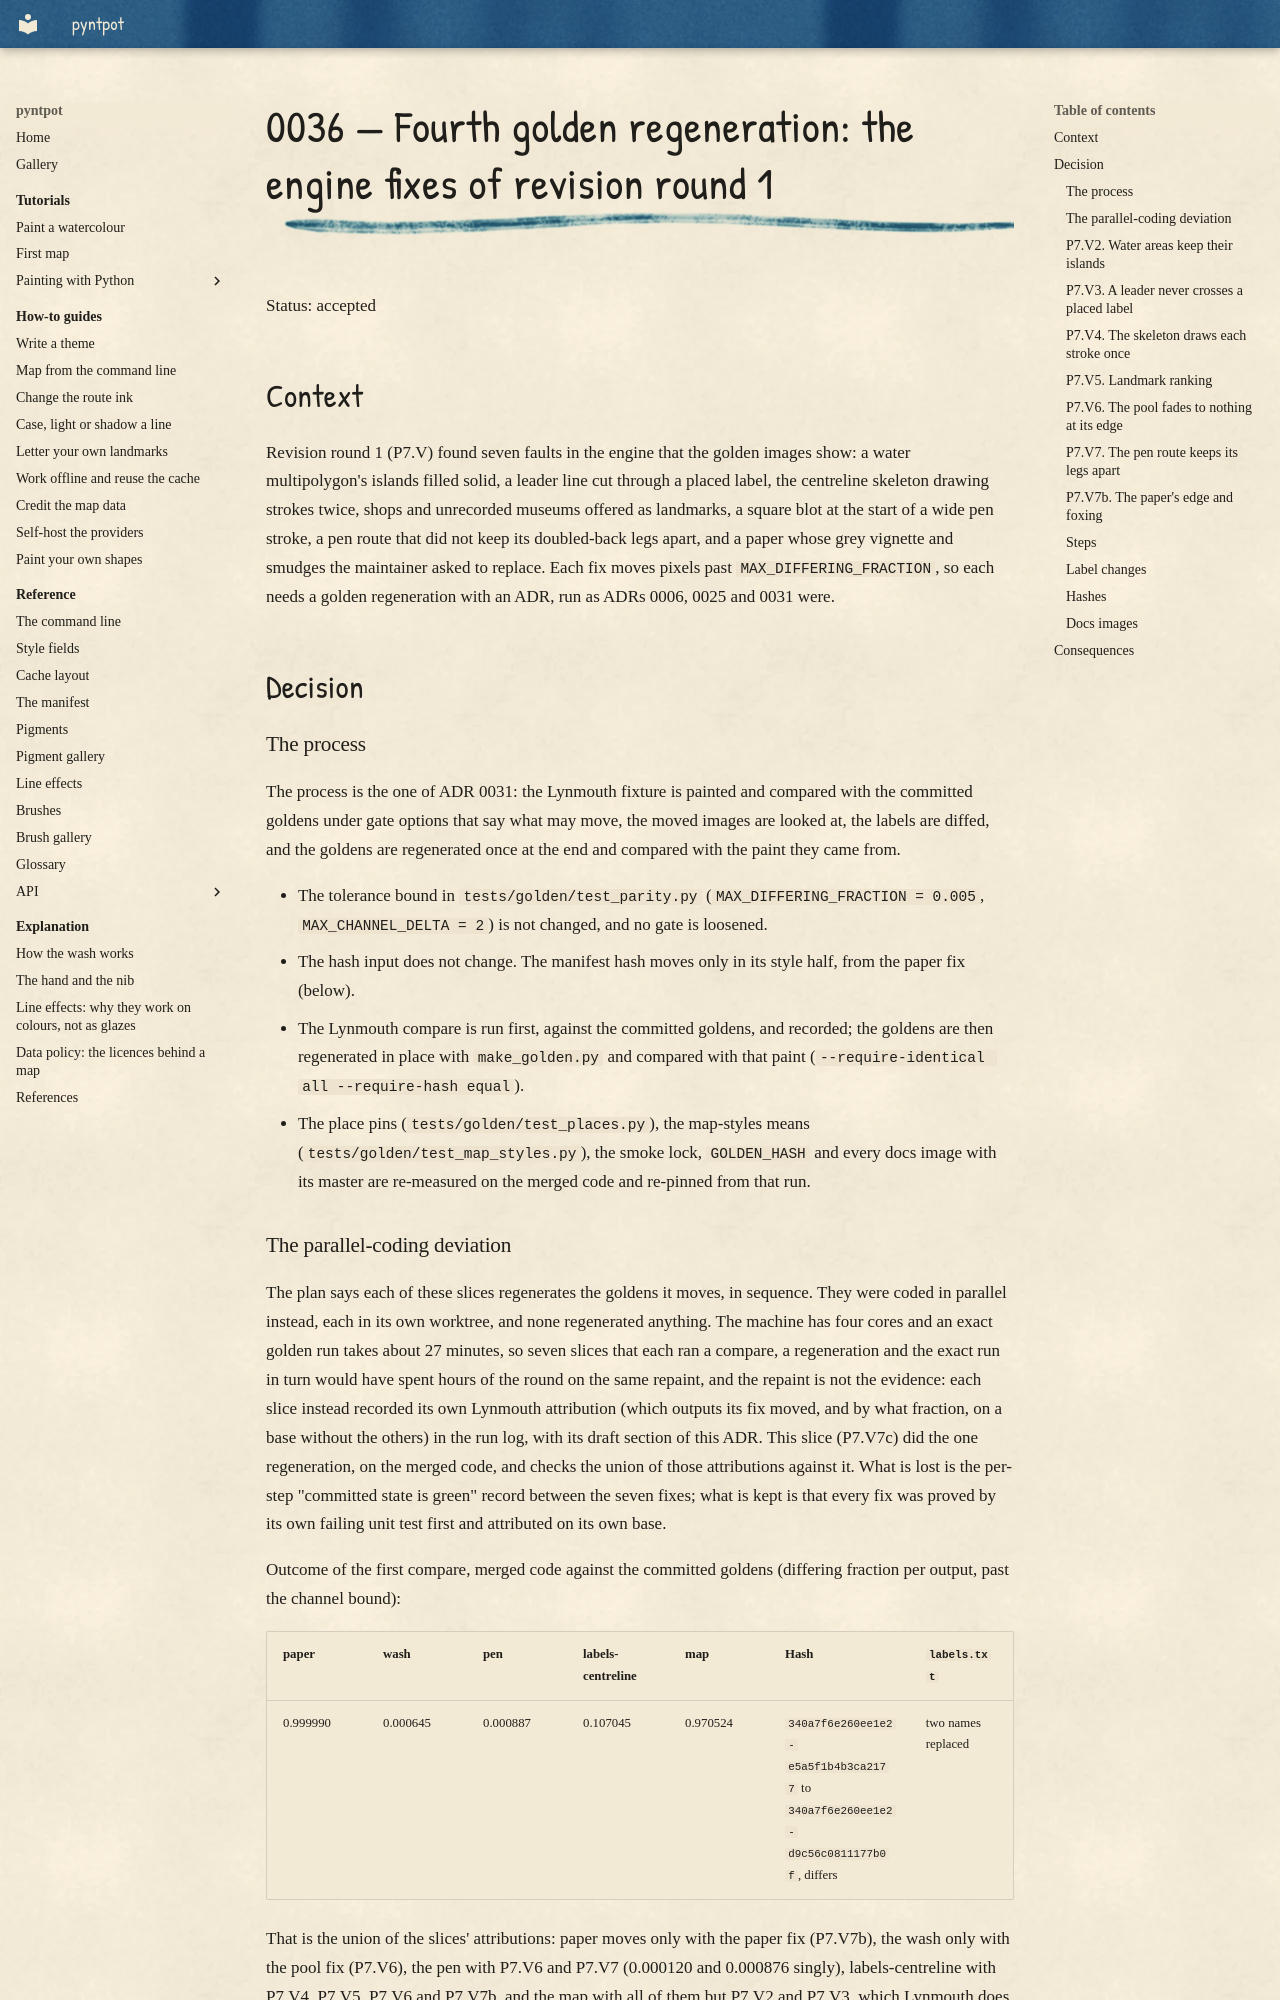

repository: findlaywebb/pyntpot · page: decisions/0036-fourth-golden-regeneration/index.html · generator: mkdocs

# 0036 — Fourth golden regeneration: the engine fixes of revision round 1

Status: accepted

## Context

Revision round 1 (P7.V) found seven faults in the engine that the golden images show: a
water multipolygon's islands filled solid, a leader line cut through a placed label, the
centreline skeleton drawing strokes twice, shops and unrecorded museums offered as
landmarks, a square blot at the start of a wide pen stroke, a pen route that did not keep
its doubled-back legs apart, and a paper whose grey vignette and smudges the maintainer
asked to replace. Each fix moves pixels past `MAX_DIFFERING_FRACTION`, so each needs a
golden regeneration with an ADR, run as ADRs 0006, 0025 and 0031 were.

## Decision

### The process

The process is the one of ADR 0031: the Lynmouth fixture is painted and compared with the
committed goldens under gate options that say what may move, the moved images are looked
at, the labels are diffed, and the goldens are regenerated once at the end and compared
with the paint they came from.

- The tolerance bound in `tests/golden/test_parity.py` (`MAX_DIFFERING_FRACTION = 0.005`,
  `MAX_CHANNEL_DELTA = 2`) is not changed, and no gate is loosened.
- The hash input does not change. The manifest hash moves only in its style half, from the
  paper fix (below).
- The Lynmouth compare is run first, against the committed goldens, and recorded; the
  goldens are then regenerated in place with `make_golden.py` and compared with that paint
  (`--require-identical all --require-hash equal`).
- The place pins (`tests/golden/test_places.py`), the map-styles means
  (`tests/golden/test_map_styles.py`), the smoke lock, `GOLDEN_HASH` and every docs image
  with its master are re-measured on the merged code and re-pinned from that run.

### The parallel-coding deviation

The plan says each of these slices regenerates the goldens it moves, in sequence. They were
coded in parallel instead, each in its own worktree, and none regenerated anything. The
machine has four cores and an exact golden run takes about 27 minutes, so seven slices that
each ran a compare, a regeneration and the exact run in turn would have spent hours of the
round on the same repaint, and the repaint is not the evidence: each slice instead recorded
its own Lynmouth attribution (which outputs its fix moved, and by what fraction, on a base
without the others) in the run log, with its draft section of this ADR. This slice
(P7.V7c) did the one regeneration, on the merged code, and checks the union of those
attributions against it. What is lost is the per-step "committed state is green" record
between the seven fixes; what is kept is that every fix was proved by its own failing unit
test first and attributed on its own base.

Outcome of the first compare, merged code against the committed goldens (differing
fraction per output, past the channel bound):

| paper | wash | pen | labels-centreline | map | Hash | `labels.txt` |
|---|---|---|---|---|---|---|
| 0.999990 | 0.000645 | 0.000887 | 0.107045 | 0.970524 | `340a7f6e260ee1e2-e5a5f1b4b3ca2177` to `340a7f6e260ee1e2-d9c56c0811177b0f`, differs | two names replaced |

That is the union of the slices' attributions: paper moves only with the paper fix (P7.V7b),
the wash only with the pool fix (P7.V6), the pen with P7.V6 and P7.V7 (0.000120 and 0.000876
singly), labels-centreline with P7.V4, P7.V5, P7.V6 and P7.V7b, and the map with all of them
but P7.V2 and P7.V3, which Lynmouth does not show.
